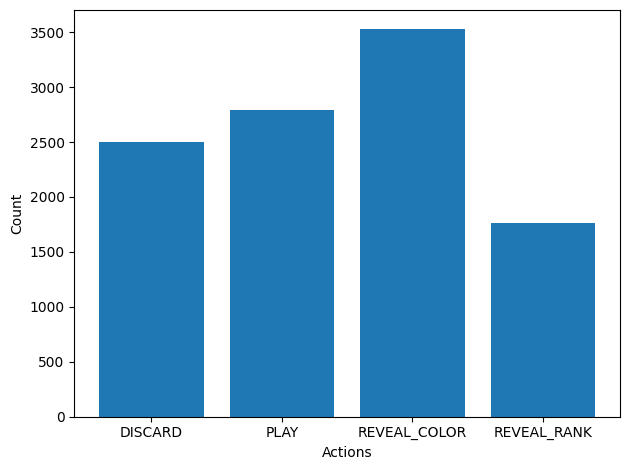

The data file committed next to this chart (first rows):
# DISCARD, PLAY, REVEAL_COLOR, REVEAL_RANK
2.497000000000000000e+03
2.794000000000000000e+03
3.525000000000000000e+03
1.763000000000000000e+03
